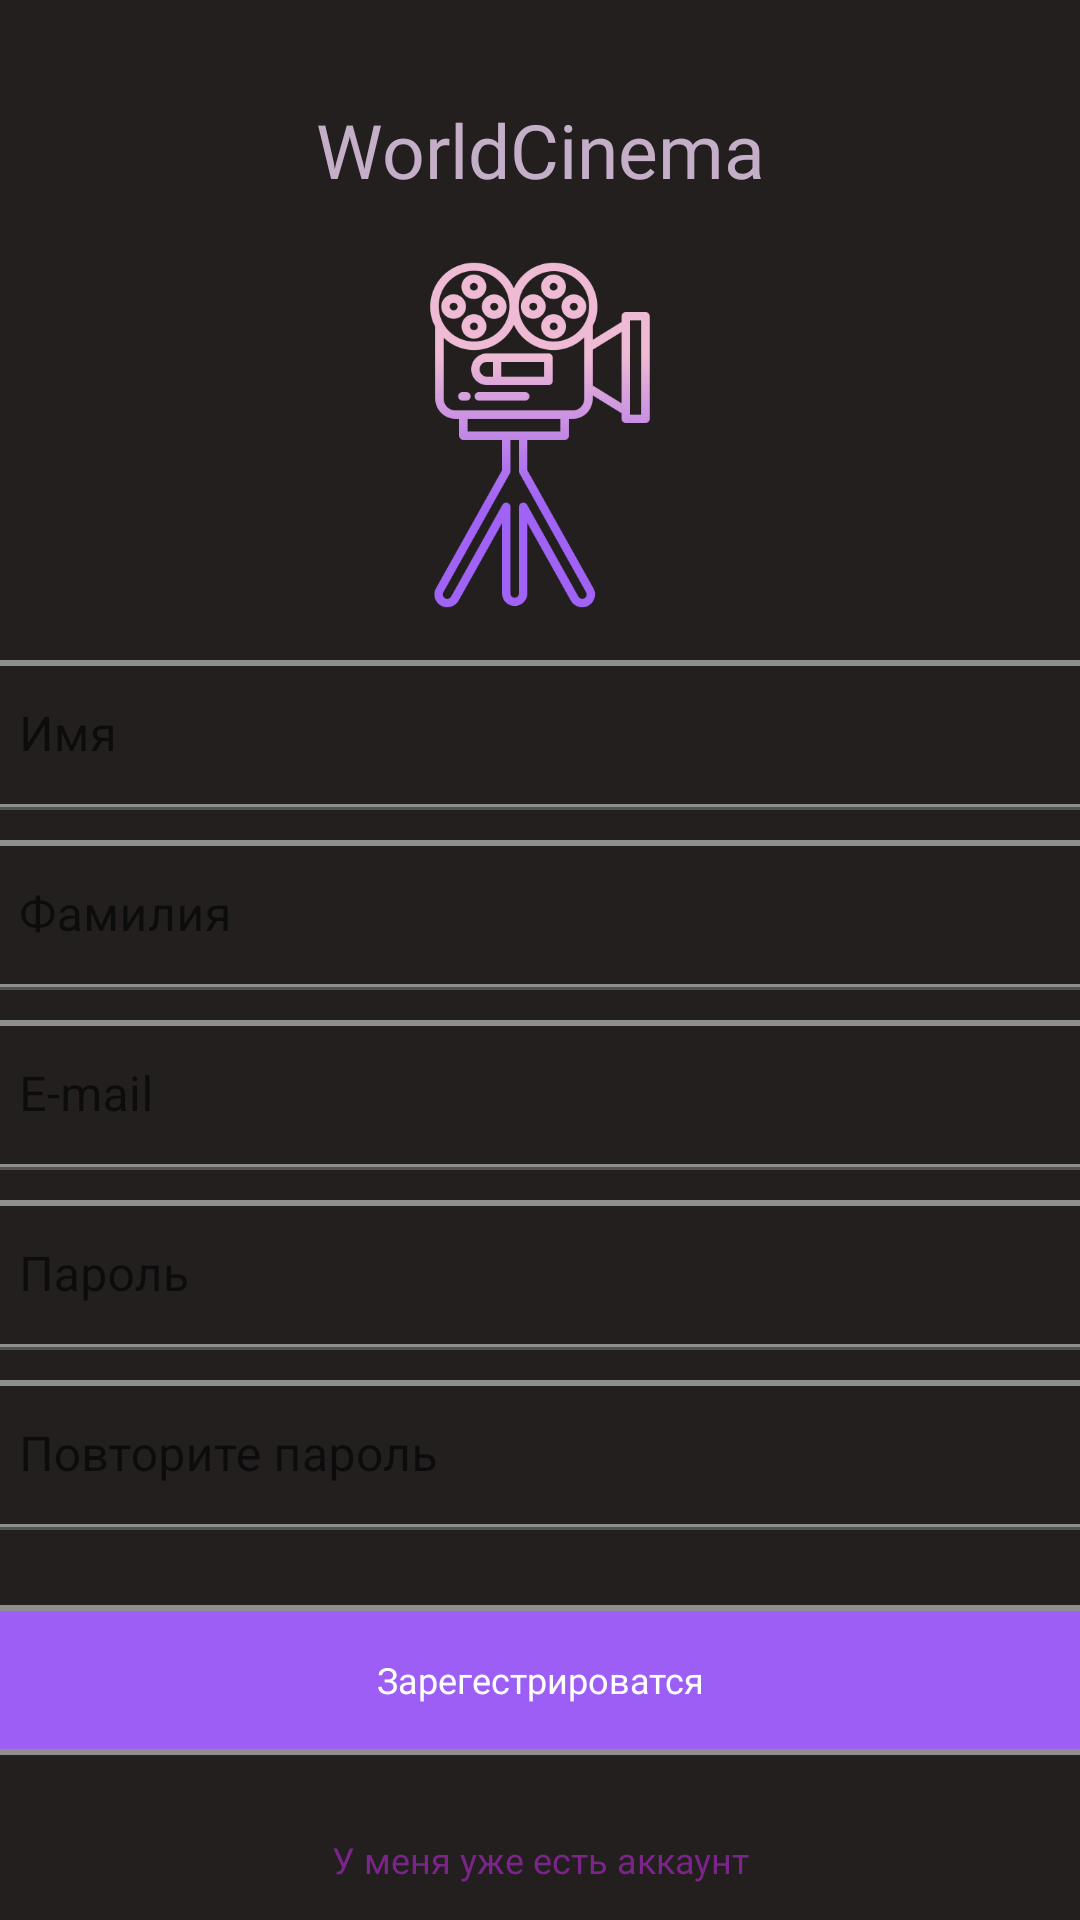

Reconstruct the res/layout file that produces this screen, plus the resources it refers to.
<!-- AndroidManifest.xml: application theme Theme.Ex -->
<!-- res/layout/activity_auth.xml -->
<?xml version="1.0" encoding="utf-8"?>
<LinearLayout xmlns:android="http://schemas.android.com/apk/res/android"
    xmlns:app="http://schemas.android.com/apk/res-auto"
    xmlns:tools="http://schemas.android.com/tools"
    android:layout_width="match_parent"
    android:layout_height="match_parent"
    android:background="#221F1E"
    android:orientation="vertical"
    tools:context=".MainActivity">

    <LinearLayout
        android:layout_width="match_parent"
        android:layout_height="70dp">

        <TextView
            android:id="@+id/textView"
            android:layout_width="wrap_content"
            android:layout_height="40dp"
            android:layout_gravity="bottom"
            android:layout_weight="1"
            android:fontFamily="@font/montserrat_bold"
            android:gravity="center"
            android:text="WorldCinema"
            android:textColor="#C5AFC8"
            android:textSize="25sp" />
    </LinearLayout>
    <LinearLayout
        android:layout_width="match_parent"
        android:layout_height="150dp">

        <ImageView
            android:id="@+id/imageView"
            android:layout_width="10dp"
            android:layout_height="120dp"
            android:layout_gravity="center"
            android:layout_weight="1"
            app:srcCompat="@drawable/cam" />
    </LinearLayout>
    <com.google.android.material.textfield.TextInputLayout
        android:id="@+id/login_name"
        android:layout_width="match_parent"
        android:layout_height="60dp"

        app:errorEnabled="true">

        <com.google.android.material.textfield.TextInputEditText
            android:id="@+id/name"
            android:layout_width="380dp"
            android:layout_height="50dp"
            android:layout_gravity="center"
            android:background="@drawable/button"
            android:hint="Имя"
            android:textColorHint="@color/white"
            android:inputType="textPersonName" />
    </com.google.android.material.textfield.TextInputLayout>
    <com.google.android.material.textfield.TextInputLayout
        android:id="@+id/login_fam"
        android:layout_width="match_parent"
        android:layout_height="60dp"

        app:errorEnabled="true">

        <com.google.android.material.textfield.TextInputEditText
            android:id="@+id/fam"
            android:layout_width="380dp"
            android:layout_height="50dp"
            android:layout_gravity="center"
            android:background="@drawable/button"
            android:hint="Фамилия"
            android:textColorHint="@color/white"
            android:inputType="textPersonName" />
    </com.google.android.material.textfield.TextInputLayout>
    <com.google.android.material.textfield.TextInputLayout
        android:id="@+id/login_error"
        android:layout_width="match_parent"
        android:layout_height="60dp"

        app:errorEnabled="true">

        <com.google.android.material.textfield.TextInputEditText
            android:id="@+id/login"
            android:layout_width="380dp"
            android:layout_height="50dp"
            android:layout_gravity="center"
            android:background="@drawable/button"
            android:hint="E-mail"
            android:textColorHint="@color/white"
            android:inputType="textPersonName" />
    </com.google.android.material.textfield.TextInputLayout>
    <com.google.android.material.textfield.TextInputLayout
        android:id="@+id/password_error"
        android:layout_width="match_parent"
        android:layout_height="60dp"
        app:errorEnabled="true">

        <com.google.android.material.textfield.TextInputEditText
            android:id="@+id/password"
            android:layout_width="380dp"
            android:layout_height="50dp"
            android:layout_gravity="center"
            android:background="@drawable/button"
            android:hint="Пароль"
            android:textColorHint="@color/white"
            android:inputType="textPassword" />
    </com.google.android.material.textfield.TextInputLayout>
    <com.google.android.material.textfield.TextInputLayout
        android:id="@+id/password_error2"
        android:layout_width="match_parent"
        android:layout_height="60dp"
        app:errorEnabled="true">

        <com.google.android.material.textfield.TextInputEditText
            android:id="@+id/password2"
            android:layout_width="380dp"
            android:layout_height="50dp"
            android:layout_gravity="center"
            android:background="@drawable/button"
            android:hint="Повторите пароль"
            android:textColorHint="@color/white"
            android:inputType="textPassword" />
    </com.google.android.material.textfield.TextInputLayout>


    <TextView
        android:id="@+id/login_button"
        android:layout_width="380dp"
        android:layout_height="50dp"
        android:layout_gravity="center"
        android:layout_marginTop="15dp"
        android:background="@drawable/button2"
        android:fontFamily="@font/montserrat_bold"
        android:gravity="center"
        android:text="Зарегестрироватся"
        android:textColor="@color/white"
        android:textSize="12sp" />

    <TextView
        android:id="@+id/auth_button"
        android:layout_width="380dp"
        android:layout_height="50dp"
        android:layout_gravity="center"
        android:layout_marginTop="10dp"
        android:background="@drawable/button3"
        android:gravity="center"
        android:text="У меня уже есть аккаунт"
        android:fontFamily="@font/montserrat_bold"
        android:textColor="#7D248C"
        android:textSize="12sp" />
</LinearLayout>
<!-- resources referenced by this layout -->
<resources>
  <color name="white">#FFFFFFFF</color>
  <!-- drawable button (drawable-v24) -->
  <?xml version="1.0" encoding="utf-8"?>
  <shape
      xmlns:android="http://schemas.android.com/apk/res/android">
      android:shape="rectangle">
      <stroke
          android:width="2dp"
          android:color="#8F8F8F">
      </stroke>
      <corners
          android:radius="7dp">
      </corners>
      <solid android:color="@color/bg"/>
  
  </shape>
  <!-- drawable button2 (drawable-v24) -->
  <?xml version="1.0" encoding="utf-8"?>
  <shape
      xmlns:android="http://schemas.android.com/apk/res/android">
      android:shape="rectangle">
      <stroke
          android:width="2dp"
          android:color="#8F8F8F">
      </stroke>
      <corners
          android:radius="7dp">
      </corners>
      <solid android:color="#9C5EF4"/>
  
  </shape>
  <!-- drawable cam: png bitmap (drawable-v24, 35126 bytes) -->
  <style name="Theme.Ex" parent="Theme.MaterialComponents.DayNight.NoActionBar">
          
          <item name="colorPrimary">@color/purple_500</item>
          <item name="colorPrimaryVariant">@color/purple_700</item>
          <item name="colorOnPrimary">@color/white</item>
          
          <item name="colorSecondary">@color/teal_200</item>
          <item name="colorSecondaryVariant">@color/teal_700</item>
          <item name="colorOnSecondary">@color/black</item>
          
          <item name="android:statusBarColor" tools:targetApi="l">?attr/colorPrimaryVariant</item>
          
      </style>
  <color name="bg">#221F1E</color>
  <color name="purple_500">#FF6200EE</color>
  <color name="purple_700">#FF3700B3</color>
  <color name="teal_200">#FF03DAC5</color>
  <color name="teal_700">#FF018786</color>
  <color name="black">#FF000000</color>
</resources>
